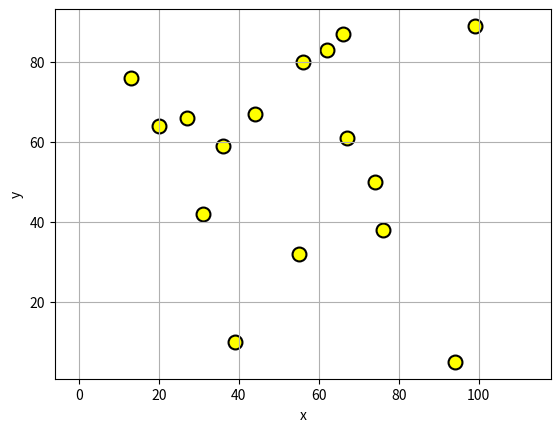
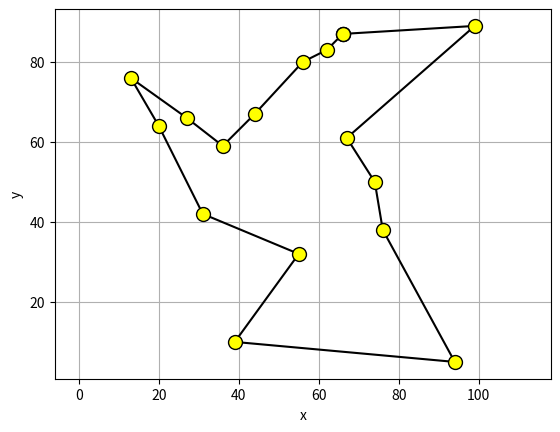
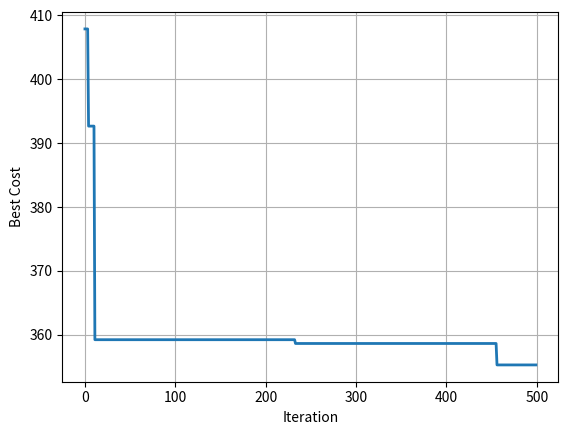

The script that saved these images, in order:

import numpy as np
import matplotlib.pyplot as plt
import random

class Ant:
    """Ant colony matrix
    """
    def __init__(self):
        self.tour = []
        self.cost = 0

def tour_length(tour, L):
    tour.append(tour[0])  # Close the loop
    return sum(L[tour[i], tour[i+1]] for i in range(len(tour) - 1))

def roulette_wheel_selection(P):
    r = np.random.rand()  # Generate a random number between 0 and 1
    C = np.cumsum(P)  # Compute the cumulative sum of probabilities
    j = np.where(r <= C)[0][0]  # Find the index of the first element where r <= C
    return j


def ant_colony_optimization(x, y, q, max_iter, num_ants, alpha, beta, rho):
    """Ant Colony Optimization (ACO) setup

    Args:
        x (list): x coordinates
        y (list): y coordinates
        q (int): q constant
        max_iter (int): Maximum number of iteration
        num_ants (int): Number of ants
        alpha (float): Phromone coefficient
        beta (float): Preference for shortest path
        rho (float): Evaporation rate

    Returns:
        final_tour, best_cost
    """

    n=len(x)
    assert len(x)==len(y)

    # Initialize the distance matrix
    L = np.zeros((n, n))
    # Fill the distance matrix
    for i in range(n - 1):
        for j in range(i + 1, n):
            L[i, j] = np.sqrt((x[i] - x[j])**2 + (y[i] - y[j])**2)
            L[j, i] = L[i, j]

    tau0 = 10 * q / (n * np.mean(L))  # Initial phromone

    # Initialize parameters
    eta = 1 / L  # Desirability
    tau = tau0 * np.ones((n, n))  # Phromone matrix
    best_cost = np.zeros(max_iter)  # Best cost values
    best_sol = {'cost': np.inf}  # Best solution holder

    # Create ants
    ants = [Ant() for _ in range(num_ants)]

    # Perform the search operation
    for it in range(max_iter):  # Stop when maximum iteration reached
        for k in range(num_ants):  # Iterate over all the ants
            # Starting at a random location
            ants[k].tour = [random.randint(0, n-1)]
            
            for l in range(1, n):  # Iterate over all the locations
                i = ants[k].tour[-1]
                ##### Implement your solution here  
                # write the formula to calculate probability 
                # START OF YOUR CODE
                P = (tau[i, :] ** alpha) * (eta[i, :] ** beta)
                # END OF YOUR CODE

                # Sets the probability of visiting already-visited nodes to 0
                P[ants[k].tour] = 0
                # Normalize probabilities
                P = P / np.sum(P)
                
                # Roulette Wheel Selection method to select the next location
                j = roulette_wheel_selection(P)
                ants[k].tour.append(j)
            
            # Updating the cost function for kth ant
            ants[k].cost = tour_length(ants[k].tour, L)
            
            if ants[k].cost < best_sol['cost']:
                best_sol = {'tour': ants[k].tour, 'cost': ants[k].cost}  # Update best solution

        # Update Phromones
        for k in range(num_ants):
            tour = ants[k].tour + [ants[k].tour[0]]  # Append the start to the end to complete the tour
            
            for l in range(n):
                i = tour[l]
                j = tour[l+1]

                ##### Implement your solution here  
                # write the formula to update phromones
                # START OF YOUR CODE
                tau[i, j] = (1 - rho) * tau[i, j] + rho * (q / ants[k].cost)
                # END OF YOUR CODE
        
        # Update best cost
        best_cost[it] = best_sol['cost']
        
        # Printing cost updates
        print(f"Iteration {it+1}: Best Cost = {best_cost[it]}")

    # Results
    final_tour = best_sol['tour'] + [best_sol['tour'][0]]
    print(f"Best path: {final_tour}")

    return final_tour, best_cost



if __name__=='__main__':

    # Our goal is to find the optimal path amongst few locations, while 
    # visiting each node only once. we will use ant colony optimization
    # algorithm to solve this.

    # Setup the problem
    n = 16  # Total number of locations
    x = np.array([36, 13, 76, 99, 27, 62, 94, 74, 31, 67, 56, 39, 66, 44, 20, 55])
    y = np.array([59, 76, 38, 89, 66, 83, 5, 50, 42, 61, 80, 10, 87, 67, 64, 32])

    # Visualize the locations
    plt.figure(1)
    plt.scatter(x, y, 100, color='yellow', edgecolor='black', linewidth=1.5)
    plt.xlabel('x')
    plt.ylabel('y')
    plt.axis('equal')
    plt.grid(True)

    # Parameters
    max_iter = 500  # Maximum number of iterations
    num_ants = 30  # Number of ants
    q = 1  # q constant
    alpha = 1  # Phromone coefficient
    beta = 5  # Preference for shortest path
    rho = 0.3  # Evaporation rate

    final_tour, best_cost = ant_colony_optimization(x, y, q, max_iter, num_ants, alpha, beta, rho)

    # Visualizing the travel path
    plt.figure()
    # use scatter plot when max_iter is 1
    plt.plot(x[final_tour], y[final_tour], 'k-o', markersize=10, markerfacecolor='yellow', linewidth=1.5)
    plt.xlabel('x')
    plt.ylabel('y')
    plt.axis('equal')
    plt.grid(True)
    plt.show()


    # Visualize the cost curve
    plt.figure()
    plt.plot(best_cost, linewidth=2)
    plt.xlabel('Iteration')
    plt.ylabel('Best Cost')
    plt.grid(True)
    plt.show()



